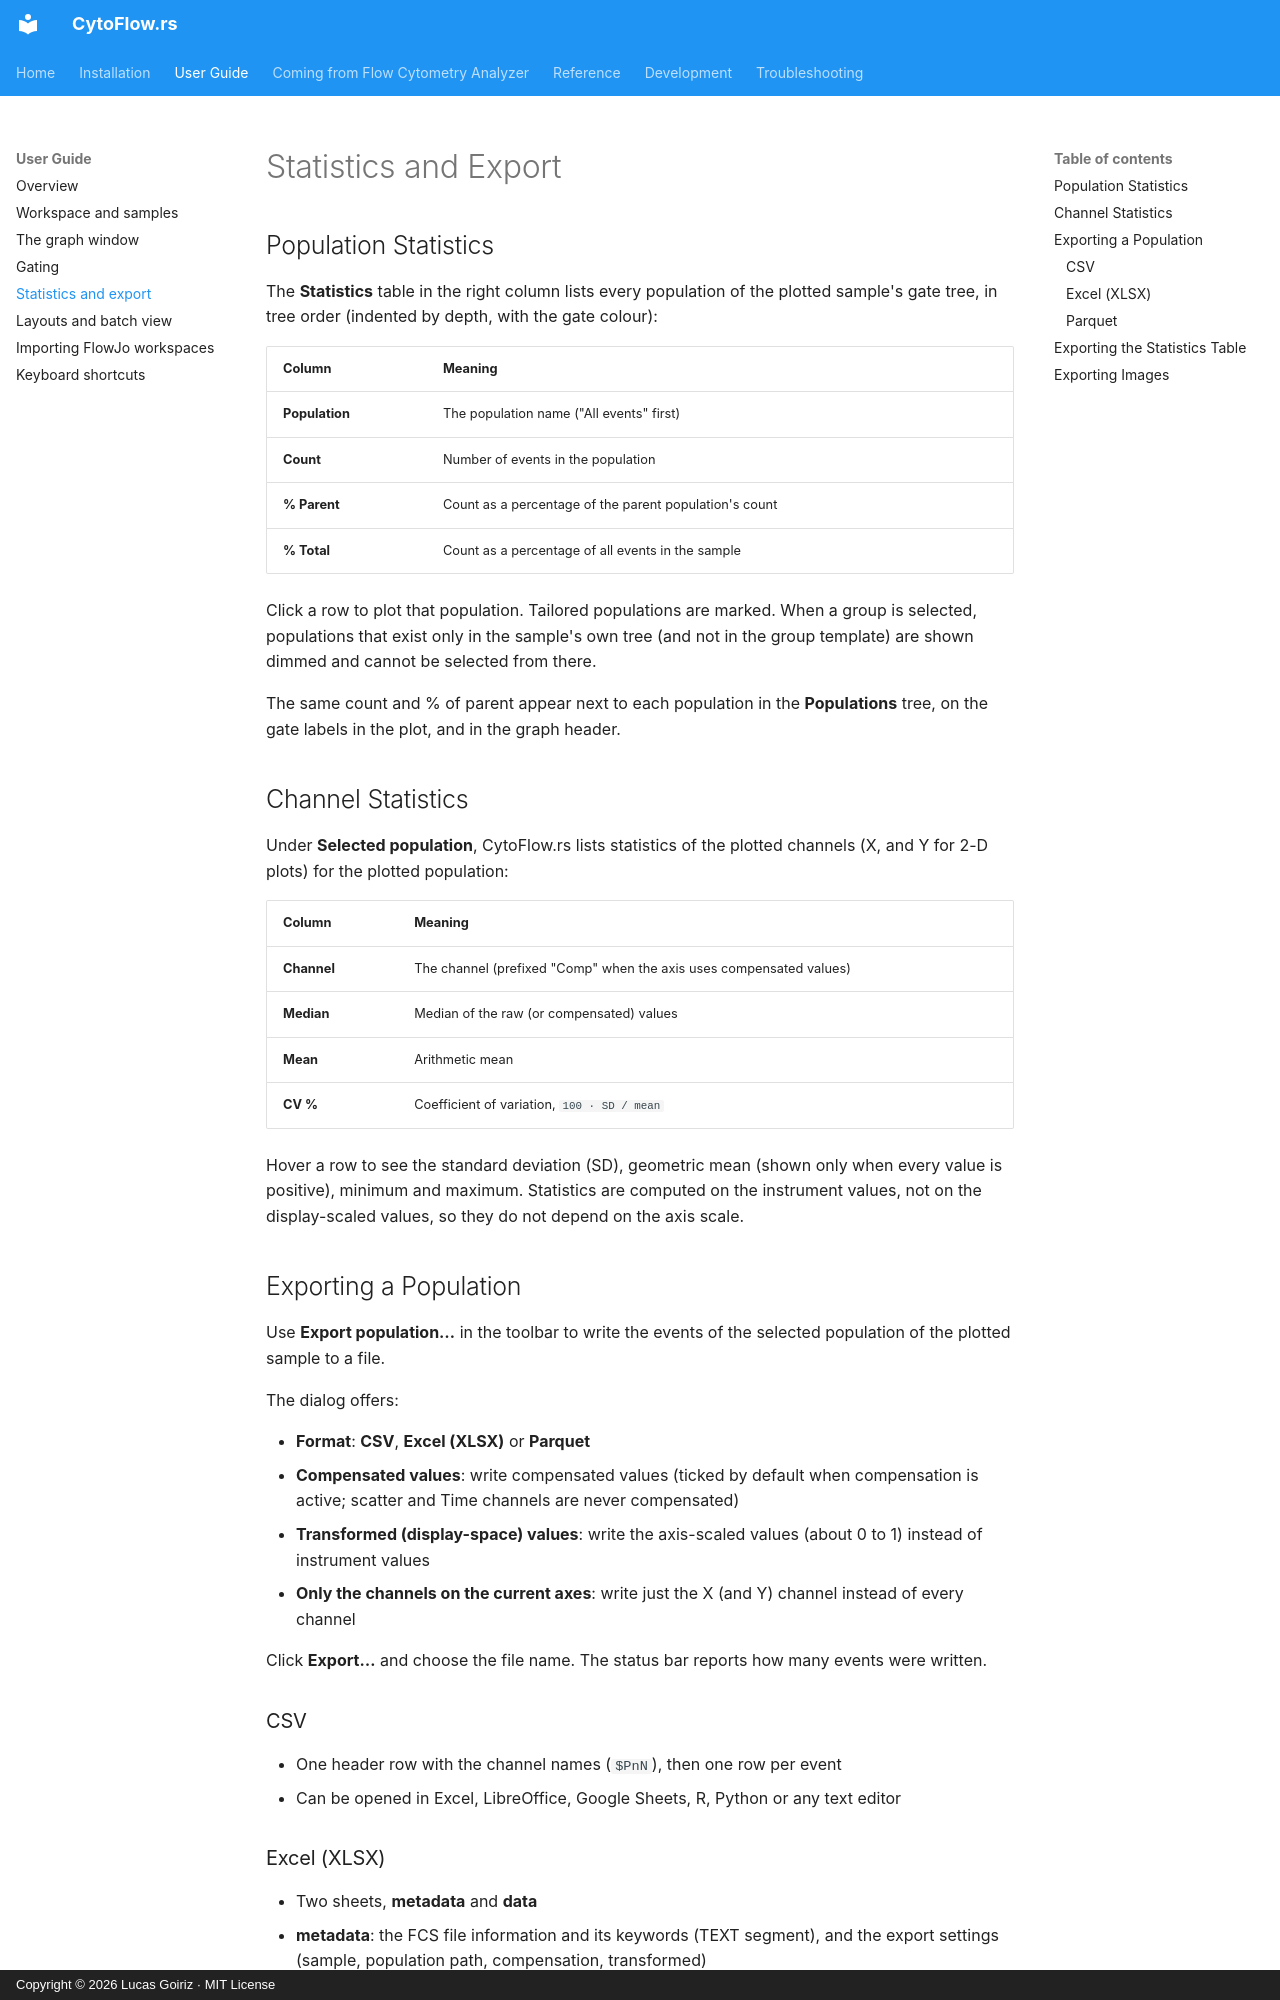

repository: luksgrin/CytoFlow.rs · page: usage/statistics-export/index.html · generator: mkdocs · copyright: Copyright © 2026 Lucas Goiriz · MIT License

# Statistics and Export

## Population Statistics

The **Statistics** table in the right column lists every population of the plotted sample's gate tree, in tree order (indented by depth, with the gate colour):

| Column | Meaning |
|---|---|
| **Population** | The population name ("All events" first) |
| **Count** | Number of events in the population |
| **% Parent** | Count as a percentage of the parent population's count |
| **% Total** | Count as a percentage of all events in the sample |

Click a row to plot that population. Tailored populations are marked. When a group is selected, populations that exist only in the sample's own tree (and not in the group template) are shown dimmed and cannot be selected from there.

The same count and % of parent appear next to each population in the **Populations** tree, on the gate labels in the plot, and in the graph header.

## Channel Statistics

Under **Selected population**, CytoFlow.rs lists statistics of the plotted channels (X, and Y for 2-D plots) for the plotted population:

| Column | Meaning |
|---|---|
| **Channel** | The channel (prefixed "Comp" when the axis uses compensated values) |
| **Median** | Median of the raw (or compensated) values |
| **Mean** | Arithmetic mean |
| **CV %** | Coefficient of variation, `100 · SD / mean` |

Hover a row to see the standard deviation (SD), geometric mean (shown only when every value is positive), minimum and maximum. Statistics are computed on the instrument values, not on the display-scaled values, so they do not depend on the axis scale.

## Exporting a Population

Use **Export population…** in the toolbar to write the events of the selected population of the plotted sample to a file.

The dialog offers:

- **Format**: **CSV**, **Excel (XLSX)** or **Parquet**
- **Compensated values**: write compensated values (ticked by default when compensation is active; scatter and Time channels are never compensated)
- **Transformed (display-space) values**: write the axis-scaled values (about 0 to 1) instead of instrument values
- **Only the channels on the current axes**: write just the X (and Y) channel instead of every channel

Click **Export…** and choose the file name. The status bar reports how many events were written.

### CSV

- One header row with the channel names (`$PnN`), then one row per event
- Can be opened in Excel, LibreOffice, Google Sheets, R, Python or any text editor
